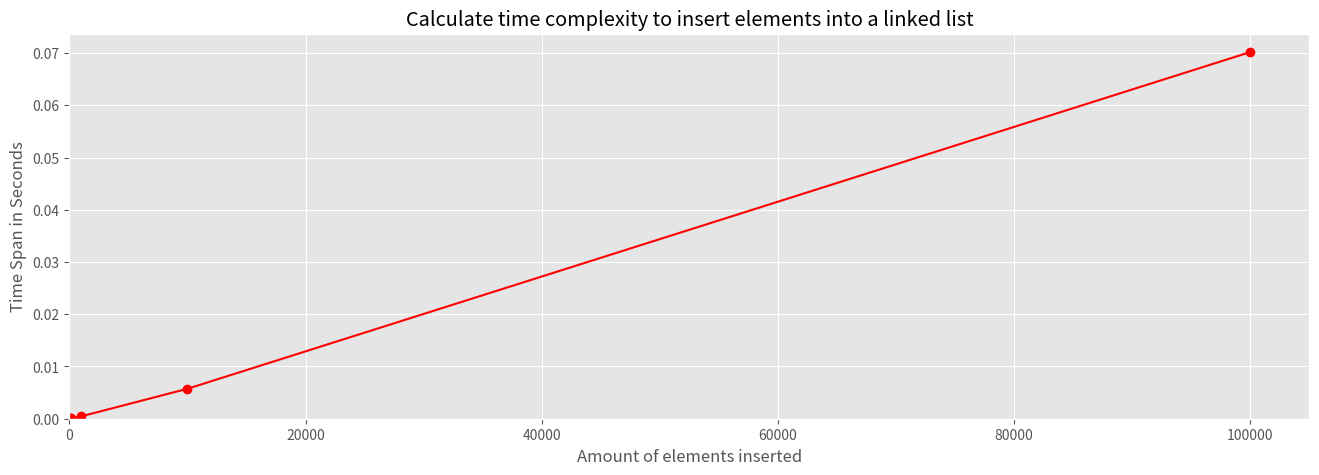

Reproduce this figure in Python. (Note: this script raises an exception after producing the figure.)
from time import perf_counter_ns
from random import randrange
import matplotlib.pyplot as plt
import pandas as pd
import numpy as np


class Node: 
    def __init__(self, data=None):
        self.data = data  # Assign data
        self.next = None  # Initialize with next empty pointer

    def __str__(self):
        return str(self.data)


class LinkedList:
    def __init__(self, data=None):  # Data can be None type as well to create empty list
        self.tail = self.head = Node(data)  # Tail is used in a few functions for faster result
        self.size = 1

    def __str__(self):
        data = ""
        current_node = self.head
        while current_node is not None:
            data += str(current_node.data) + " -> "
            current_node = current_node.next
        return data[:-4]

    def add(self, data):
        self.tail.next = Node(data)
        self.tail = self.tail.next
        self.size += 1
        return

        # Version for classic linekd list (=without tail):
        new_node = Node(data)
        current = self.head
        while current.next is not None:
            current = current.next
        current.next = new_node
        self.size += 1
        return

    def at(self, index):
        if index >= self.size:
            raise Exception(f'Index {index} out of bound')
        current = self.head
        for i in range(index):
            current = current.next
        return current

    def insert(self, index, data):
        pointer = []
        current_index = 0
        new_node = Node(data)
        current = self.head
        while current.next is not None:
            last = current
            current = current.next
            if current_index == index:
                pointer = last.next
                last.next = new_node
                new_node.next = pointer
                self.size += 1
                return
            current_index += 1

    def remove(self, index):
        if index >= self.size:
            raise Exception(f'Index {index} out of bound')
        if index == 0:
            self.head = self.head.next
            self.size -= 1
            return
        current = self.head
        for i in range(index - 1):
            current = current.next
        if current.next is self.tail:
            self.tail = current
        current.next = current.next.next
        self.size -= 1
        return

    def __len__(self):
        return self.size

    def substring(self, start, end, step=None):
        if start > end:
            return "not possible"
        if step is None:
            step = 1
        end -= 1
        if end > self.size:
            end = self.size
        data = ""
        current_node = self.head
        if start > 0 and step > 0:
            i = 0
            while i < start:
                current_node = current_node.next
                i += 1
        if step > 0:
            while start < end:
                data += str(current_node.data) + " -> "
                current_node = current_node.next
                start += step
            return data[:-4]
        else:
            return "negative step is only possible in double linked list"

    def __getitem__(self, slicer):
        if isinstance(slicer, slice):
            return "no clue wie dat geht"
        else:
            return self.at(slicer)

# time complexity LARS

i = 10
count = []
time = []
data = []
while i <= 100000:
    count.append(i)
    test = LinkedList()

    for j in (range(i)):
        test.add(j)

    time_start = perf_counter_ns()
    for k in range(100):
        test.at(randrange(i))

    time_end = perf_counter_ns()
    time_span = time_end - time_start
    time_in_sec_10000 = time_span / 1000000000
    time.append(time_in_sec_10000)
    data = {"Count": count, "Time_Span": time}
    # print(f"i: {i} takes {time_in_sec_10000} Seconds")
    i = 10*i

df = pd.DataFrame(data)

# plot
# Dimension and Style of the Chart
plt.figure(figsize=(16,5))
plt.style.use("ggplot")

plt.plot(df["Count"], df["Time_Span"],
        marker = "o",
        color = "red",
        label = "Time Span")

# Labeling and aligning the axes to 0
plt.xlabel("Amount of elements inserted")
plt.xlim(xmin=0)
plt.ylabel("Time Span in Seconds")
plt.ylim(ymin=0)
plt.title("Calculate time complexity to insert elements into a linked list")
plt.show()

# time complexity SOPHIE

# Creating a LL 

def createlist(n): # nicht als funktion wenn wir das net brauchen
    LL = LinkedList(0)
    i = 1
    while i <= n:
        LL.add(i)
        i +=1
    #print(LL)
    return LL

# Creating a df for input (includes count of elements, LL, and space for TC)

LL_count = []
LL_list = []

i = 5e3
j = 0
n = 10

while j < n:
    count = i
    LL_count.append(count)
    LL_list.append(createlist(count))
    i *= 2
    j += 1

data = {"Count": LL_count, "List": LL_list,
        "Time_Span": list(range(0, n))}

df = pd.DataFrame(data, index=list(range(0, n)))

#df_simulated = df

def insert_df(input_df, e):
    i = 0
    n = len(input_df.index)
    while i < n:
        time_start = perf_counter_ns()
        for pos in range(e):
            input_df["List"][i].insert(1,42) #@Dennis:
            #can you refactor the code so we cann insert from position 0 onwards?
        time_span = perf_counter_ns() - time_start
        input_df["Time_Span"][i] = time_span/1000000000 #time in sec
        i += 1
        
insert_df(df, 500000)

# Line Plot

df_plot = pd.DataFrame(df)

# plot
# Dimension and Style of the Chart
plt.figure(figsize = (16,5))
plt.style.use("ggplot")

plt.plot(df_plot["Count"], df_plot["Time_Span"],
        marker = "o",
        color = "red",
        label = "Time Span")

# Labeling and aligning the axes to 0
plt.xlabel("Amount of elements inserted")
plt.xlim(xmin = 0)
plt.ylabel("Time Span in Seconds")
plt.ylim(ymin = 0, ymax = 2)
plt.title("Calculate time complexity to insert elements into a linked list")
plt.show()